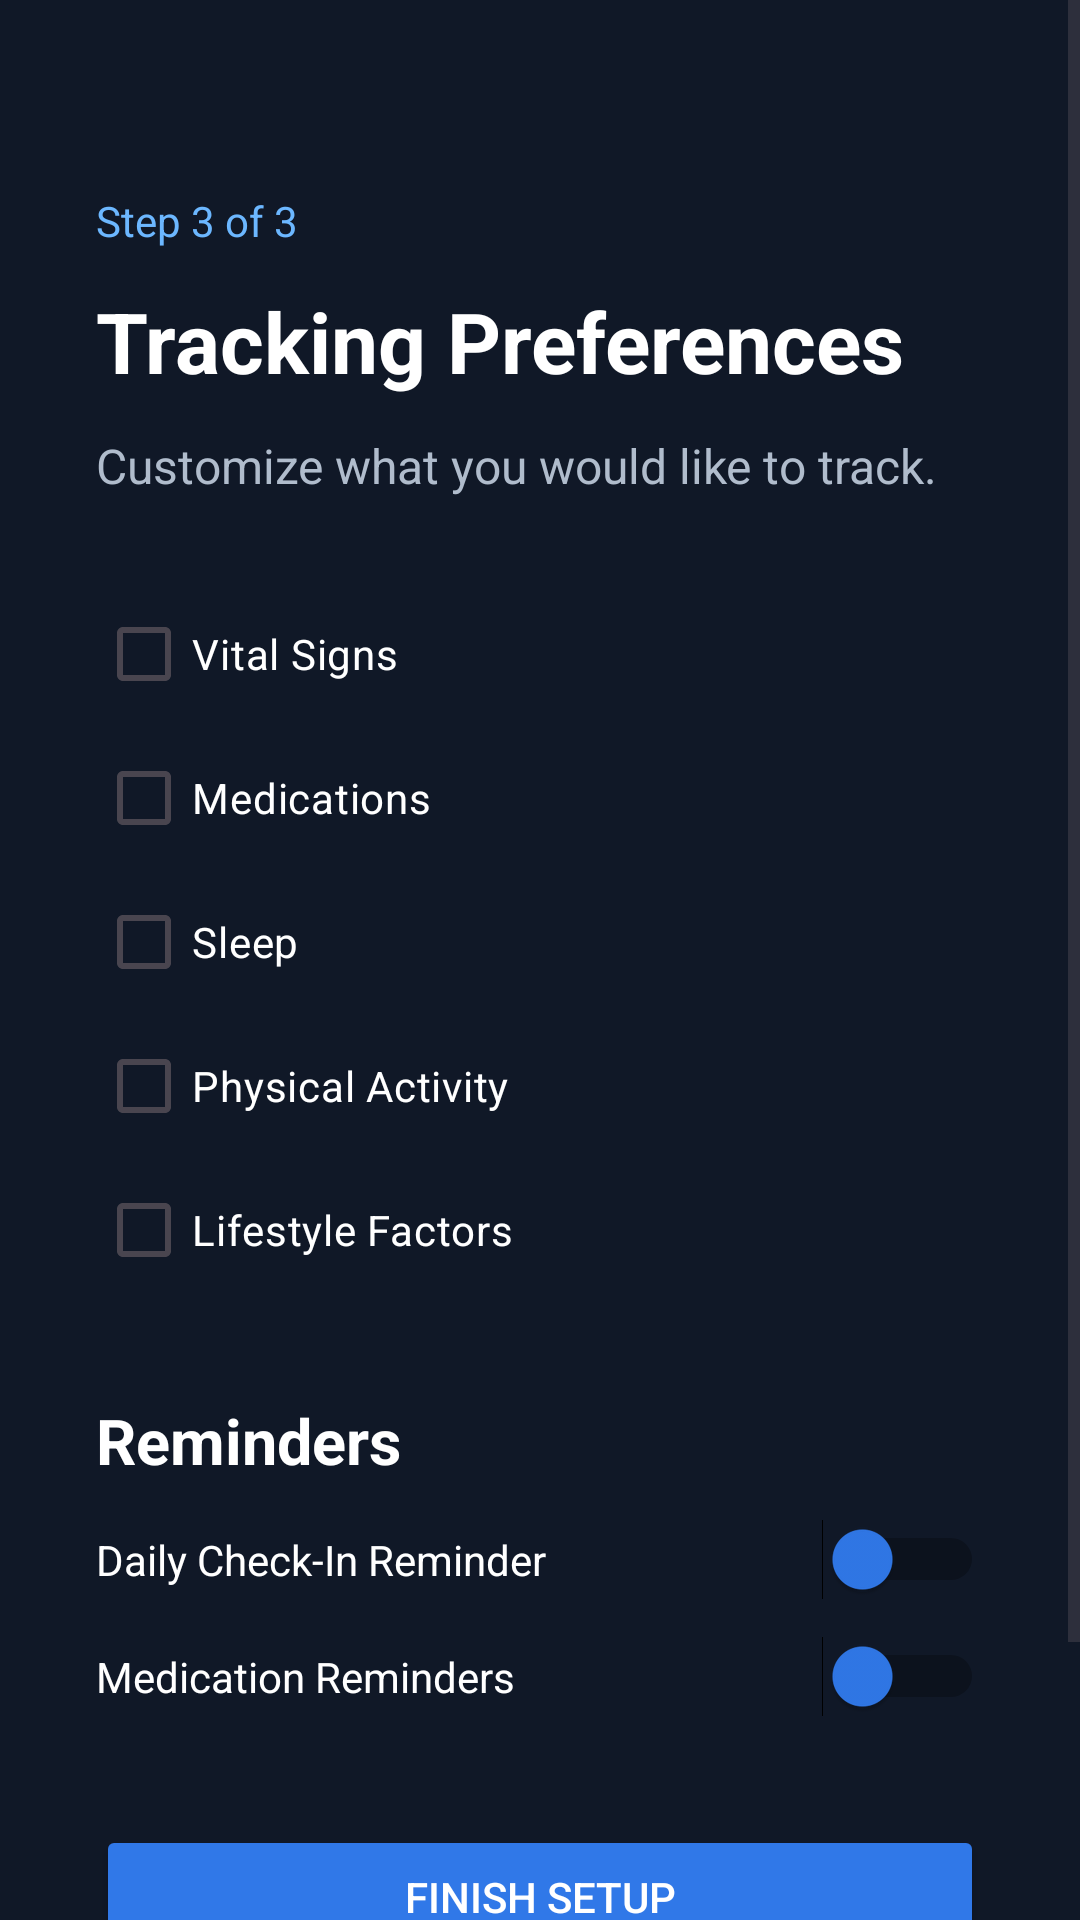

Write the Android layout XML for this screen, with the resource values it uses.
<!-- AndroidManifest.xml: application theme Theme.VitalPath -->
<!-- res/layout/activity_preferences.xml -->
<?xml version="1.0" encoding="utf-8"?>
<ScrollView
    xmlns:android="http://schemas.android.com/apk/res/android"
    android:layout_width="match_parent"
    android:layout_height="match_parent"
    android:fillViewport="true"
    android:background="#101827">

    <LinearLayout
        android:layout_width="match_parent"
        android:layout_height="wrap_content"
        android:orientation="vertical"
        android:padding="32dp">

        <TextView
            android:layout_width="match_parent"
            android:layout_height="wrap_content"
            android:text="Step 3 of 3"
            android:textColor="#6CB7FF"
            android:textSize="14sp"
            android:layout_marginTop="32dp"/>

        <TextView
            android:layout_width="match_parent"
            android:layout_height="wrap_content"
            android:text="Tracking Preferences"
            android:textSize="28sp"
            android:textStyle="bold"
            android:textColor="#FFFFFF"
            android:layout_marginTop="12dp"/>

        <TextView
            android:layout_width="match_parent"
            android:layout_height="wrap_content"
            android:text="Customize what you would like to track."
            android:textColor="#B0BCCC"
            android:textSize="16sp"
            android:layout_marginTop="12dp"
            android:layout_marginBottom="28dp"/>

        <CheckBox
            android:id="@+id/cbVitals"
            android:layout_width="match_parent"
            android:layout_height="wrap_content"
            android:text="Vital Signs"
            android:textColor="#FFFFFF"
            android:buttonTint="#3078E8"/>

        <CheckBox
            android:id="@+id/cbMedications"
            android:layout_width="match_parent"
            android:layout_height="wrap_content"
            android:text="Medications"
            android:textColor="#FFFFFF"
            android:buttonTint="#3078E8"/>

        <CheckBox
            android:id="@+id/cbSleep"
            android:layout_width="match_parent"
            android:layout_height="wrap_content"
            android:text="Sleep"
            android:textColor="#FFFFFF"
            android:buttonTint="#3078E8"/>

        <CheckBox
            android:id="@+id/cbActivity"
            android:layout_width="match_parent"
            android:layout_height="wrap_content"
            android:text="Physical Activity"
            android:textColor="#FFFFFF"
            android:buttonTint="#3078E8"/>

        <CheckBox
            android:id="@+id/cbLifestyle"
            android:layout_width="match_parent"
            android:layout_height="wrap_content"
            android:text="Lifestyle Factors"
            android:textColor="#FFFFFF"
            android:buttonTint="#3078E8"/>

        <TextView
            android:layout_width="match_parent"
            android:layout_height="wrap_content"
            android:text="Reminders"
            android:textSize="21sp"
            android:textStyle="bold"
            android:textColor="#FFFFFF"
            android:layout_marginTop="32dp"
            android:layout_marginBottom="12dp"/>

        <Switch
            android:id="@+id/switchDailyReminder"
            android:layout_width="match_parent"
            android:layout_height="wrap_content"
            android:text="Daily Check-In Reminder"
            android:textColor="#FFFFFF"
            android:thumbTint="#3078E8"/>

        <Switch
            android:id="@+id/switchMedicationReminder"
            android:layout_width="match_parent"
            android:layout_height="wrap_content"
            android:text="Medication Reminders"
            android:textColor="#FFFFFF"
            android:thumbTint="#3078E8"
            android:layout_marginTop="12dp"/>

        <Button
            android:id="@+id/btnFinishSetup"
            android:layout_width="match_parent"
            android:layout_height="wrap_content"
            android:text="Finish Setup"
            android:textColor="#FFFFFF"
            android:backgroundTint="#3078E8"
            android:layout_marginTop="36dp"/>

        <Button
            android:id="@+id/btnBackPreferences"
            android:layout_width="match_parent"
            android:layout_height="wrap_content"
            android:text="Back"
            android:textColor="#FFFFFF"
            android:backgroundTint="#34465C"
            android:layout_marginTop="12dp"/>

    </LinearLayout>
</ScrollView>
<!-- resources referenced by this layout -->
<resources>
  <style name="Theme.VitalPath" parent="Base.Theme.VitalPath" />
  <style name="Base.Theme.VitalPath" parent="Theme.Material3.DayNight.NoActionBar">
          
          
      </style>
</resources>
